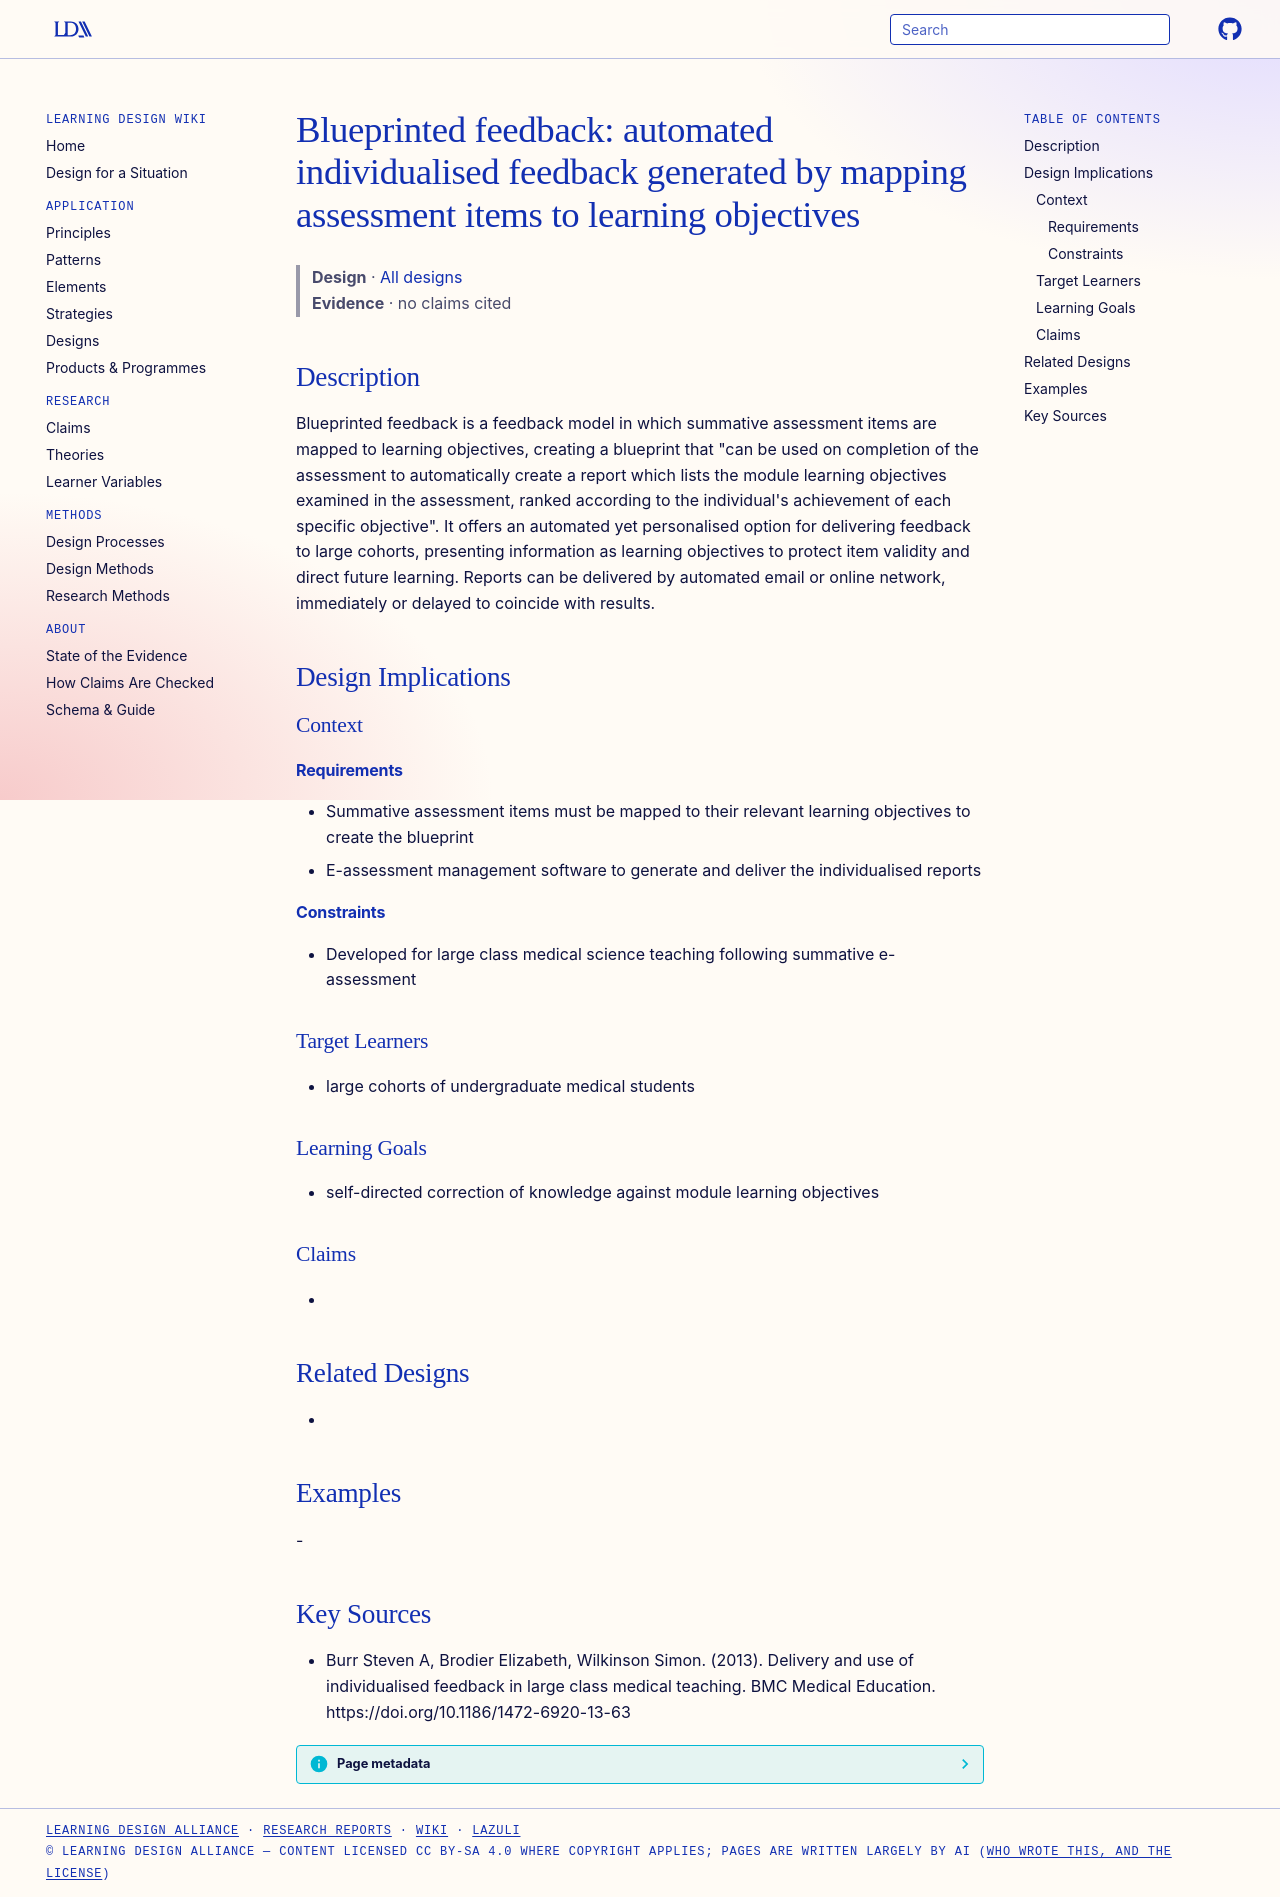

repository: Learning-Design-Alliance/learning-wiki · page: designs/blueprinted-feedback-model/index.html · generator: mkdocs

---
type: design
id: blueprinted-feedback-model
title: "Blueprinted feedback: automated individualised feedback generated by mapping assessment items to learning objectives"
description: "Blueprinted feedback is a feedback model in which summative assessment items are mapped to learning objectives, creating a blueprint that \"can be used on completion of the assessment to automatically create a report w..."
status: review
generated:
  by: "process:settle-candidates"
  at: 2026-11-10
sources:
  - id: burr-steven-a-2013
    resource: "https://doi.org/10.1186/1472-6920-13-63"
    title: "Burr Steven A, Brodier Elizabeth, Wilkinson Simon. (2013). Delivery and use of individualised feedback in large class medical teaching. BMC Medical Education. https://doi.org/10.1186/1472-6920-13-63"
    author: Burr Steven A, Brodier Elizabeth, Wilkinson Simon
---

# Blueprinted feedback: automated individualised feedback generated by mapping assessment items to learning objectives

> **Design** · [All designs](index.md)
> **Evidence** · no claims cited

## Description
Blueprinted feedback is a feedback model in which summative assessment items are mapped to learning objectives, creating a blueprint that "can be used on completion of the assessment to automatically create a report which lists the module learning objectives examined in the assessment, ranked according to the individual's achievement of each specific objective". It offers an automated yet personalised option for delivering feedback to large cohorts, presenting information as learning objectives to protect item validity and direct future learning. Reports can be delivered by automated email or online network, immediately or delayed to coincide with results.

## Design Implications

### Context
#### Requirements
- Summative assessment items must be mapped to their relevant learning objectives to create the blueprint
- E-assessment management software to generate and deliver the individualised reports
#### Constraints
- Developed for large class medical science teaching following summative e-assessment

### Target Learners
- large cohorts of undergraduate medical students

### Learning Goals
- self-directed correction of knowledge against module learning objectives

### Claims
- 

## Related Designs
- 

## Examples
-

## Key Sources
- Burr Steven A, Brodier Elizabeth, Wilkinson Simon. (2013). Delivery and use of individualised feedback in large class medical teaching. BMC Medical Education. https://doi.org/10.1186/1472-6920-13-63
